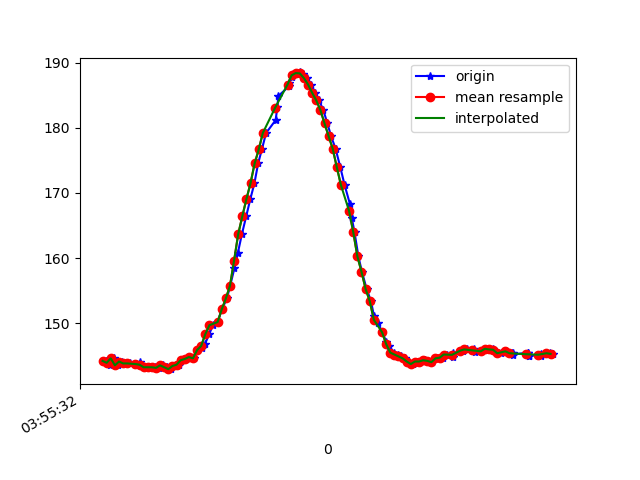

The table this chart was drawn from, first rows:
1618545332178, 1241008348028618, 144.23828, -223.04688, -45.80078
1618545332183, 1241008369973436, 144.2, -223.5, -45.7
1618545332197, 1241008386210769, 143.7, -224.3, -45.41
1618545332217, 1241008405286584, 144.6, -224.2, -45.02
1618545332235, 1241008424301357, 143.6, -224.1, -44.92
1618545332256, 1241008443346650, 144.1, -224.2, -44.43
1618545332279, 1241008463826445, 143.8, -224.3, -44.63
1618545332293, 1241008481528801, 143.8, -224.3, -44.92
1618545332324, 1241008503839875, 143.8, -223.7, -44.63
1618545332340, 1241008519863559, 144, -223.4, -44.43
1618545332356, 1241008539091981, 143.3, -223.9, -44.92
1618545332375, 1241008558381445, 143.3, -223.9, -44.92
1618545332396, 1241008577426738, 143.3, -224.5, -44.63
1618545332413, 1241008596563596, 143.3, -224.1, -44.92
1618545332436, 1241008615761496, 143.2, -224.2, -44.43
1618545332455, 1241008634928875, 143.6, -223.7, -44.34
1618545332473, 1241008653943647, 143.3, -223.9, -45.41
1618545332492, 1241008673263632, 143, -224.3, -44.92
1618545332510, 1241008692492054, 143.5, -224.8, -46.09
1618545332530, 1241008711659433, 143.7, -224.3, -45.12
1618545332550, 1241008730735248, 144.3, -224.5, -46
1618545332568, 1241008750207839, 144.5, -223.7, -44.92
1618545332583, 1241008769283654, 144.8, -223.7, -45.7
1618545332606, 1241008788237384, 144.6, -223.3, -45.12
1618545332622, 1241008807313199, 145.9, -223.1, -44.92
1618545332644, 1241008826358493, 146.2, -222.9, -44.63
1618545332659, 1241008845342744, 146.9, -222.2, -44.04
1618545332679, 1241008864418559, 148.3, -222, -44.63
1618545332697, 1241008883402810, 149.7, -221.2, -43.75
1618545332720, 1241008902356539, 150.2, -220.4, -44.63
1618545332741, 1241008921493397, 152.1, -220, -44.63
1618545332765, 1241008940538690, 153.8, -219.2, -44.63
1618545332781, 1241008959858676, 155.8, -218.3, -44.04
1618545332802, 1241008979056576, 158.5, -216.9, -42.48
1618545332818, 1241008998529168, 160.7, -215.9, -41.89
1618545332838, 1241009017727068, 163.7, -215.3, -41.31
1618545332859, 1241009036863925, 166.4, -214.4, -40.53
1618545332879, 1241009055878698, 169, -214.3, -39.36
1618545332899, 1241009075503896, 171.5, -214, -38.38
1618545332917, 1241009094457626, 174.5, -212.8, -37.01
1618545332935, 1241009113472398, 176.7, -213.6, -36.72
1618545332956, 1241009132670298, 179.2, -213.4, -36.23
1618545333002, 1241009151807156, 181.2, -213.1, -34.96
1618545333011, 1241009171157662, 183.2, -212.9, -33.89
1618545333015, 1241009190202956, 184.9, -213.7, -34.47
1618545333067, 1241009209461899, 186.3, -213.8, -33.79
1618545333069, 1241009228842927, 186.9, -214.3, -32.81
1618545333083, 1241009247949263, 187.8, -214.3, -33.3
1618545333085, 1241009267452376, 188.3, -214.6, -33.11
1618545333105, 1241009286680798, 188.4, -214.4, -33.5
1618545333122, 1241009305634527, 188.5, -214.5, -32.81
1618545333137, 1241009324679821, 188.2, -214.6, -33.59
1618545333156, 1241009343786157, 187.6, -214.6, -34.18
1618545333175, 1241009362800929, 186.6, -214.3, -33.11
1618545333195, 1241009381754659, 185.4, -213.6, -33.79
1618545333214, 1241009400830474, 184.2, -212.9, -33.3
1618545333234, 1241009419814725, 182.7, -213, -33.79
1618545333254, 1241009438768455, 180.7, -213.5, -33.3
1618545333272, 1241009457844270, 178.7, -213.8, -34.86
1618545333294, 1241009476828521, 176.8, -213.5, -34.96
1618545333317, 1241009495995899, 173.9, -213, -34.86
... 53 more rows
